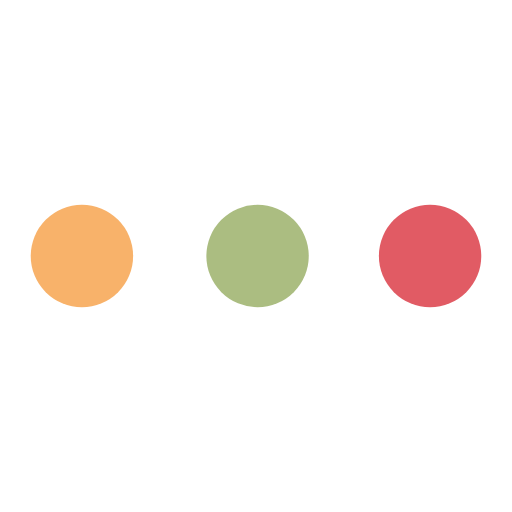
t = 0.00 s
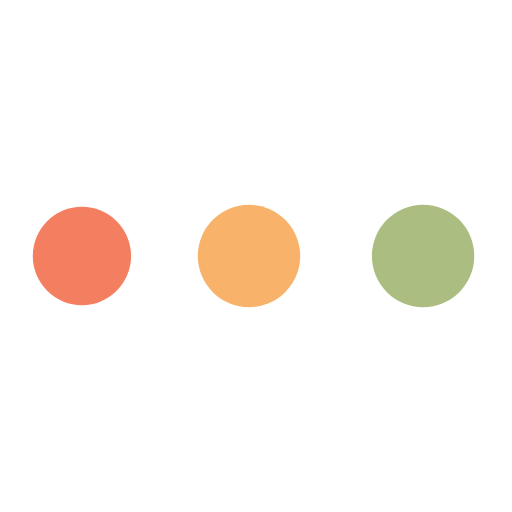
t = 0.78 s
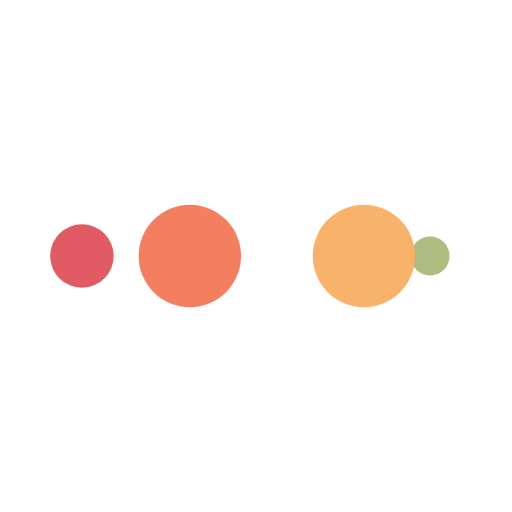
t = 1.30 s
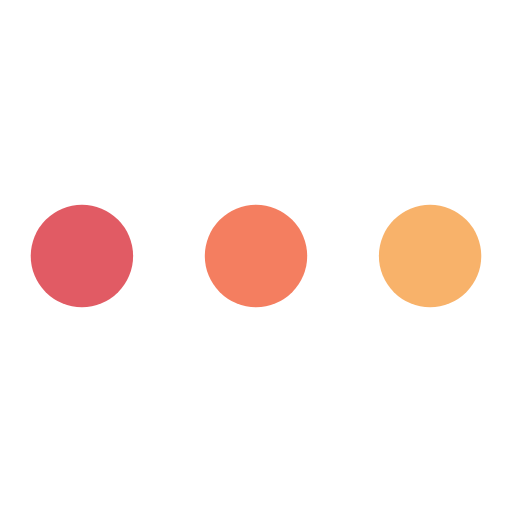
t = 2.08 s
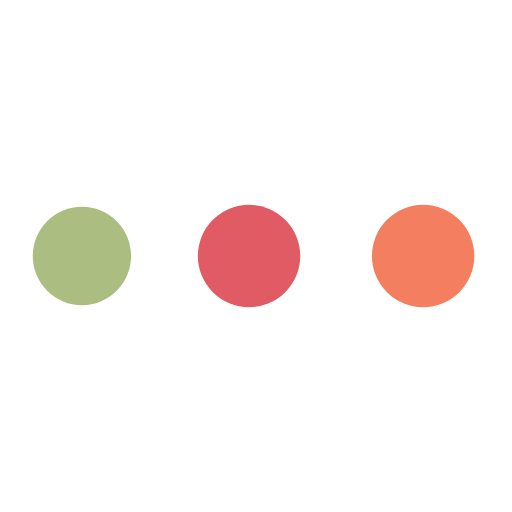
t = 2.87 s
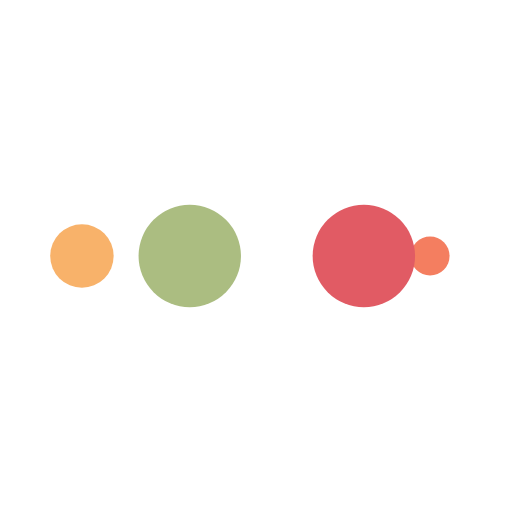
t = 3.39 s

The animated SVG that drew these frames (rendered in a browser with its animation timeline set to each time). Animation: 10 SMIL elements (animate=10); one cycle of 4.17 s, repeats indefinitely.

<?xml version="1.0" encoding="utf-8"?>
<svg xmlns="http://www.w3.org/2000/svg" xmlns:xlink="http://www.w3.org/1999/xlink" style="margin: auto; background: none; display: block; shape-rendering: auto;" width="200px" height="200px" viewBox="0 0 100 100" preserveAspectRatio="xMidYMid">
<circle cx="84" cy="50" r="5.18038" fill="#e15b64">
    <animate attributeName="r" repeatCount="indefinite" dur="1.0416666666666667s" calcMode="spline" keyTimes="0;1" values="10;0" keySplines="0 0.5 0.5 1" begin="0s"></animate>
    <animate attributeName="fill" repeatCount="indefinite" dur="4.166666666666667s" calcMode="discrete" keyTimes="0;0.25;0.5;0.75;1" values="#e15b64;#abbd81;#f8b26a;#f47e60;#e15b64" begin="0s"></animate>
</circle><circle cx="32.3863" cy="50" r="10" fill="#e15b64">
  <animate attributeName="r" repeatCount="indefinite" dur="4.166666666666667s" calcMode="spline" keyTimes="0;0.25;0.5;0.75;1" values="0;0;10;10;10" keySplines="0 0.5 0.5 1;0 0.5 0.5 1;0 0.5 0.5 1;0 0.5 0.5 1" begin="0s"></animate>
  <animate attributeName="cx" repeatCount="indefinite" dur="4.166666666666667s" calcMode="spline" keyTimes="0;0.25;0.5;0.75;1" values="16;16;16;50;84" keySplines="0 0.5 0.5 1;0 0.5 0.5 1;0 0.5 0.5 1;0 0.5 0.5 1" begin="0s"></animate>
</circle><circle cx="66.3863" cy="50" r="10" fill="#f47e60">
  <animate attributeName="r" repeatCount="indefinite" dur="4.166666666666667s" calcMode="spline" keyTimes="0;0.25;0.5;0.75;1" values="0;0;10;10;10" keySplines="0 0.5 0.5 1;0 0.5 0.5 1;0 0.5 0.5 1;0 0.5 0.5 1" begin="-1.0416666666666667s"></animate>
  <animate attributeName="cx" repeatCount="indefinite" dur="4.166666666666667s" calcMode="spline" keyTimes="0;0.25;0.5;0.75;1" values="16;16;16;50;84" keySplines="0 0.5 0.5 1;0 0.5 0.5 1;0 0.5 0.5 1;0 0.5 0.5 1" begin="-1.0416666666666667s"></animate>
</circle><circle cx="16" cy="50" r="0" fill="#f8b26a">
  <animate attributeName="r" repeatCount="indefinite" dur="4.166666666666667s" calcMode="spline" keyTimes="0;0.25;0.5;0.75;1" values="0;0;10;10;10" keySplines="0 0.5 0.5 1;0 0.5 0.5 1;0 0.5 0.5 1;0 0.5 0.5 1" begin="-2.0833333333333335s"></animate>
  <animate attributeName="cx" repeatCount="indefinite" dur="4.166666666666667s" calcMode="spline" keyTimes="0;0.25;0.5;0.75;1" values="16;16;16;50;84" keySplines="0 0.5 0.5 1;0 0.5 0.5 1;0 0.5 0.5 1;0 0.5 0.5 1" begin="-2.0833333333333335s"></animate>
</circle><circle cx="16" cy="50" r="4.81952" fill="#abbd81">
  <animate attributeName="r" repeatCount="indefinite" dur="4.166666666666667s" calcMode="spline" keyTimes="0;0.25;0.5;0.75;1" values="0;0;10;10;10" keySplines="0 0.5 0.5 1;0 0.5 0.5 1;0 0.5 0.5 1;0 0.5 0.5 1" begin="-3.125s"></animate>
  <animate attributeName="cx" repeatCount="indefinite" dur="4.166666666666667s" calcMode="spline" keyTimes="0;0.25;0.5;0.75;1" values="16;16;16;50;84" keySplines="0 0.5 0.5 1;0 0.5 0.5 1;0 0.5 0.5 1;0 0.5 0.5 1" begin="-3.125s"></animate>
</circle>
<!-- [ldio] generated by https://loading.io/ --></svg>
